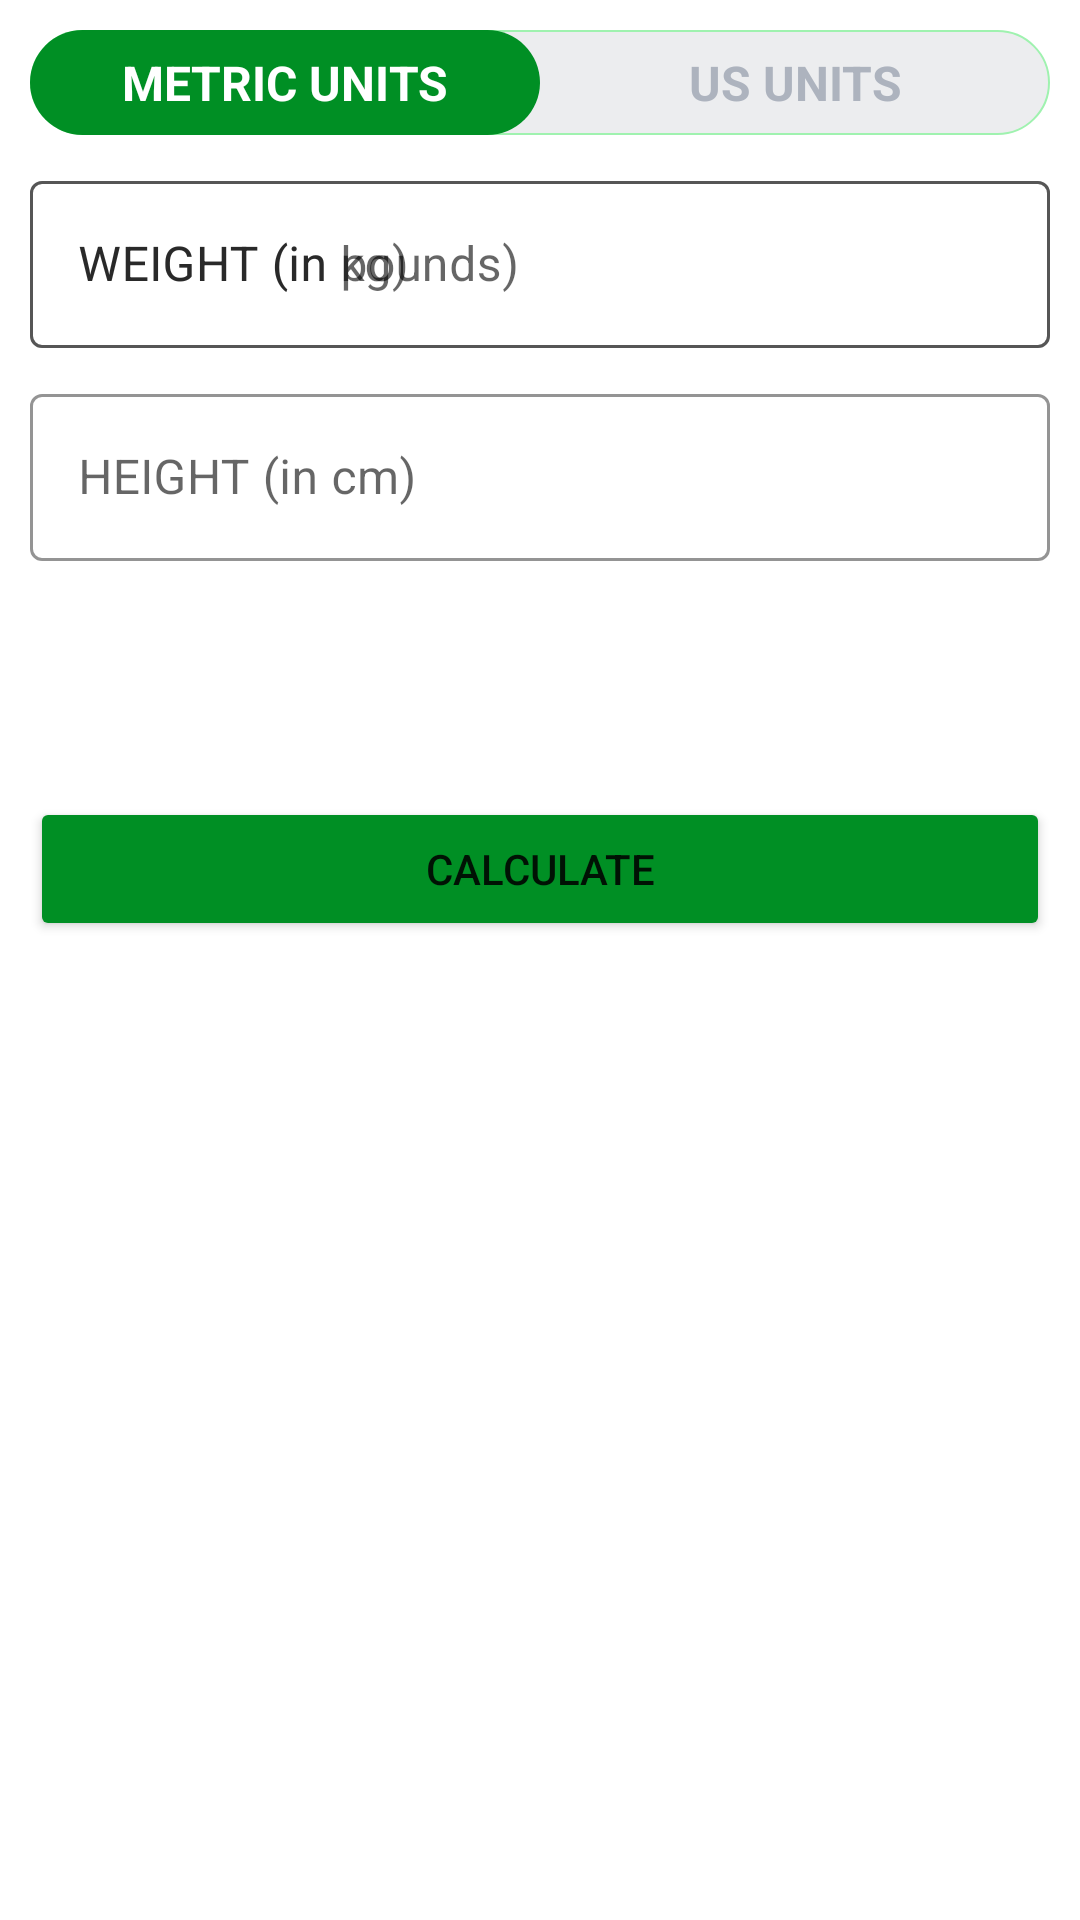

Android layout source for this screen:
<!-- AndroidManifest.xml: application theme Theme.SevenMinutesWorkout -->
<!-- res/layout/fragment_bmi.xml -->
<?xml version="1.0" encoding="utf-8"?>
<androidx.constraintlayout.widget.ConstraintLayout xmlns:android="http://schemas.android.com/apk/res/android"
    xmlns:app="http://schemas.android.com/apk/res-auto"
    xmlns:tools="http://schemas.android.com/tools"
    android:layout_width="match_parent"
    android:layout_height="match_parent"
    android:orientation="vertical"
    tools:context=".presentation.fragments.BmiFragment">

    <RadioGroup
        android:id="@+id/rgUnits"
        android:layout_width="match_parent"
        android:layout_height="wrap_content"
        android:layout_margin="10dp"
        android:background="@drawable/radio_group_tab_background"
        android:orientation="horizontal"
        app:layout_constraintEnd_toEndOf="parent"
        app:layout_constraintStart_toStartOf="parent"
        app:layout_constraintTop_toTopOf="parent">

        <RadioButton
            android:id="@+id/rbMetricUnits"
            android:layout_width="0dp"
            android:layout_height="35dp"
            android:layout_weight="0.5"
            android:background="@drawable/units_tab_selector"
            android:button="@null"
            android:checked="true"
            android:gravity="center"
            android:text="@string/metric_units"
            android:textColor="@drawable/units_tab_text_color_selector"
            android:textSize="16sp"
            android:textStyle="bold" />

        <RadioButton
            android:id="@+id/rbUsUnits"
            android:layout_width="0dp"
            android:layout_height="35dp"
            android:layout_weight="0.5"
            android:background="@drawable/units_tab_selector"
            android:button="@null"
            android:checked="false"
            android:gravity="center"
            android:text="@string/us_units"
            android:textColor="@drawable/units_tab_text_color_selector"
            android:textSize="16sp"
            android:textStyle="bold" />


    </RadioGroup>

    <com.google.android.material.textfield.TextInputLayout
        android:id="@+id/tilMetricUnitWeight"
        style="@style/Widget.MaterialComponents.TextInputLayout.OutlinedBox"
        android:layout_width="match_parent"
        android:layout_height="wrap_content"
        android:layout_margin="10dp"
        app:boxStrokeColor="@color/colorAccent"
        app:hintTextColor="@color/colorAccent"
        app:layout_constraintEnd_toEndOf="parent"
        app:layout_constraintStart_toStartOf="parent"
        app:layout_constraintTop_toBottomOf="@id/rgUnits">

        <androidx.appcompat.widget.AppCompatEditText
            android:id="@+id/etWeight"
            android:layout_width="match_parent"
            android:layout_height="wrap_content"
            android:hint="WEIGHT (in kg)"
            android:inputType="numberDecimal"
            android:textSize="16sp" />

    </com.google.android.material.textfield.TextInputLayout>

    <com.google.android.material.textfield.TextInputLayout
        android:id="@+id/tilUsUnitWeight"
        style="@style/Widget.MaterialComponents.TextInputLayout.OutlinedBox"
        android:layout_width="match_parent"
        android:layout_height="wrap_content"
        android:layout_margin="10dp"
        app:boxStrokeColor="@color/colorAccent"
        app:hintTextColor="@color/colorAccent"
        app:layout_constraintEnd_toEndOf="parent"
        app:layout_constraintStart_toStartOf="parent"
        app:layout_constraintTop_toBottomOf="@id/rgUnits">

        <androidx.appcompat.widget.AppCompatEditText
            android:id="@+id/etUsWeight"
            android:layout_width="match_parent"
            android:layout_height="wrap_content"
            android:hint="WEIGHT (in pounds)"
            android:inputType="numberDecimal"
            android:textSize="16sp" />

    </com.google.android.material.textfield.TextInputLayout>

    <com.google.android.material.textfield.TextInputLayout
        android:id="@+id/tilMetricUnitHeight"
        style="@style/Widget.MaterialComponents.TextInputLayout.OutlinedBox"
        android:layout_width="match_parent"
        android:layout_height="wrap_content"
        android:layout_margin="10dp"
        app:boxStrokeColor="@color/colorAccent"
        app:hintTextColor="@color/colorAccent"
        app:layout_constraintEnd_toEndOf="parent"
        app:layout_constraintStart_toStartOf="parent"
        app:layout_constraintTop_toBottomOf="@id/tilMetricUnitWeight">

        <androidx.appcompat.widget.AppCompatEditText
            android:id="@+id/etHeight"
            android:layout_width="match_parent"
            android:layout_height="wrap_content"
            android:hint="HEIGHT (in cm)"
            android:inputType="numberDecimal"
            android:textSize="16sp" />

    </com.google.android.material.textfield.TextInputLayout>

    <LinearLayout
        android:id="@+id/llHeightUS"
        android:layout_width="match_parent"
        android:layout_height="wrap_content"
        android:orientation="horizontal"
        android:visibility="invisible"
        app:layout_constraintEnd_toEndOf="parent"
        app:layout_constraintStart_toStartOf="parent"
        app:layout_constraintTop_toBottomOf="@id/tilMetricUnitWeight"
        tools:visibility="visible">

        <com.google.android.material.textfield.TextInputLayout
            android:id="@+id/tilFeet"
            style="@style/Widget.MaterialComponents.TextInputLayout.OutlinedBox"
            android:layout_width="0dp"
            android:layout_height="wrap_content"
            android:layout_margin="10dp"
            android:layout_weight="1"
            app:boxStrokeColor="@color/colorAccent"
            app:hintTextColor="@color/colorAccent">

            <androidx.appcompat.widget.AppCompatEditText
                android:id="@+id/etFeet"
                android:layout_width="match_parent"
                android:layout_height="wrap_content"
                android:hint="@string/feet"
                android:inputType="numberDecimal"
                android:textSize="16sp" />

        </com.google.android.material.textfield.TextInputLayout>

        <com.google.android.material.textfield.TextInputLayout
            android:id="@+id/tilInch"
            style="@style/Widget.MaterialComponents.TextInputLayout.OutlinedBox"
            android:layout_width="0dp"
            android:layout_height="wrap_content"
            android:layout_margin="10dp"
            android:layout_weight="1"
            app:boxStrokeColor="@color/colorAccent"
            app:hintTextColor="@color/colorAccent">

            <androidx.appcompat.widget.AppCompatEditText
                android:id="@+id/etInch"
                android:layout_width="match_parent"
                android:layout_height="wrap_content"
                android:hint="@string/inch"
                android:inputType="numberDecimal"
                android:textSize="16sp" />

        </com.google.android.material.textfield.TextInputLayout>

    </LinearLayout>


    <TextView
        android:id="@+id/tvYourBMI"
        android:layout_width="match_parent"
        android:layout_height="wrap_content"
        android:layout_margin="10dp"
        android:gravity="center_horizontal"
        android:textColor="@color/dark_gray"
        android:textSize="18sp"
        app:layout_constraintEnd_toEndOf="parent"
        app:layout_constraintStart_toStartOf="parent"
        app:layout_constraintTop_toBottomOf="@id/tilMetricUnitHeight" />

    <TextView
        android:id="@+id/tvBMIInfo"
        android:layout_width="match_parent"
        android:layout_height="wrap_content"
        android:layout_margin="10dp"
        android:gravity="center_horizontal"
        android:textColor="@color/dark_gray"
        android:textSize="18sp"
        app:layout_constraintEnd_toEndOf="parent"
        app:layout_constraintStart_toStartOf="parent"
        app:layout_constraintTop_toBottomOf="@id/tvYourBMI" />

    <Button
        android:id="@+id/btnCalculate"
        android:layout_width="match_parent"
        android:layout_height="wrap_content"
        android:layout_margin="10dp"
        android:backgroundTint="@color/colorAccent"
        android:text="@string/calculate"
        app:layout_constraintEnd_toEndOf="parent"
        app:layout_constraintStart_toStartOf="parent"
        app:layout_constraintTop_toBottomOf="@id/tvBMIInfo" />

</androidx.constraintlayout.widget.ConstraintLayout>
<!-- resources referenced by this layout -->
<resources>
  <color name="colorAccent">#008F24</color>
  <color name="dark_gray">#212121</color>
  <!-- drawable radio_group_tab_background (drawable) -->
  <?xml version="1.0" encoding="utf-8"?>
  <shape xmlns:android="http://schemas.android.com/apk/res/android"
      android:shape="rectangle"
      >
      <solid android:color="#ECEDEF" />
  
      <stroke android:width="0.5dp"
          android:color="#9FF2AF"
          />
  
      <corners android:radius="30dp" />
  
  </shape>
  <!-- drawable units_tab_selector (drawable) -->
  <?xml version="1.0" encoding="utf-8"?>
  <selector xmlns:android="http://schemas.android.com/apk/res/android">
  
      <item android:state_checked="true">
          <shape android:shape="rectangle">
              <solid android:color="@color/colorAccent" />
              <corners android:radius="30dp" />
          </shape>
      </item>
  
  </selector>
  <!-- drawable units_tab_text_color_selector (drawable) -->
  <?xml version="1.0" encoding="utf-8"?>
  <selector xmlns:android="http://schemas.android.com/apk/res/android">
      <item
          android:color="@color/white"
          android:state_checked="true"
          />
      <item
          android:color="@color/radio_button_selected_color"
          android:state_checked="false"
          />
  </selector>
  <string name="calculate">CALCULATE</string>
  <string name="feet">Feet</string>
  <string name="inch">Inch</string>
  <string name="metric_units">METRIC UNITS</string>
  <string name="us_units">US UNITS</string>
  <style name="Theme.SevenMinutesWorkout" parent="Theme.MaterialComponents.DayNight.NoActionBar">
          
          <item name="colorPrimary">@color/purple_500</item>
          <item name="colorPrimaryVariant">@color/purple_700</item>
          <item name="colorOnPrimary">@color/white</item>
          
          <item name="colorSecondary">@color/teal_200</item>
          <item name="colorSecondaryVariant">@color/teal_700</item>
          <item name="colorOnSecondary">@color/black</item>
          
          <item name="android:statusBarColor" tools:targetApi="l">?attr/colorPrimaryVariant</item>
          
      </style>
  <color name="white">#FFFFFFFF</color>
  <color name="radio_button_selected_color">#ADB3BE</color>
  <color name="purple_500">#FF6200EE</color>
  <color name="purple_700">#FF3700B3</color>
  <color name="teal_200">#FF03DAC5</color>
  <color name="teal_700">#FF018786</color>
  <color name="black">#FF000000</color>
</resources>
